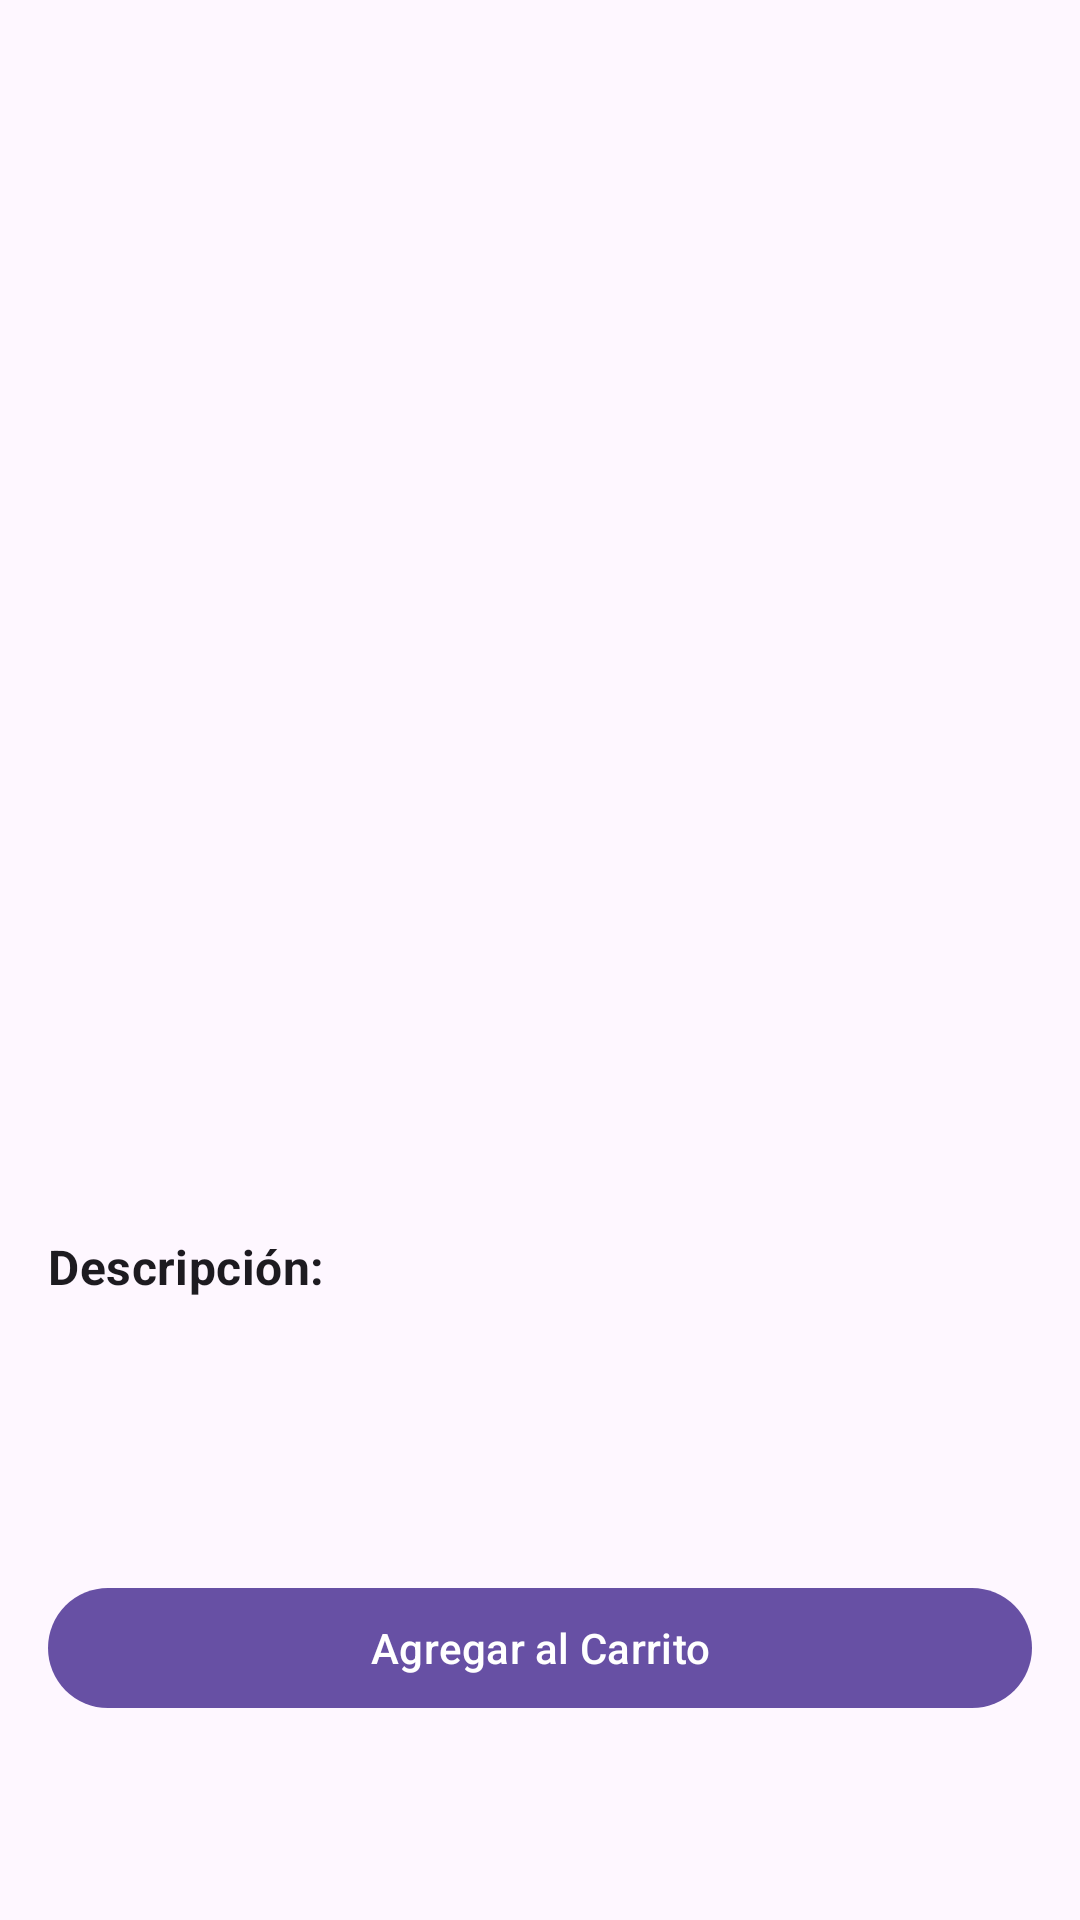

This screen was rendered from an Android layout file. Write that file and the resources it references.
<!-- AndroidManifest.xml: application theme Theme.Galletas -->
<!-- res/layout/dialog_product_detail.xml -->
<?xml version="1.0" encoding="utf-8"?>
<androidx.constraintlayout.widget.ConstraintLayout xmlns:android="http://schemas.android.com/apk/res/android"
    xmlns:app="http://schemas.android.com/apk/res-auto"
    xmlns:tools="http://schemas.android.com/tools"
    android:layout_width="match_parent"
    android:layout_height="wrap_content"
    android:padding="0dp">

    
    <androidx.viewpager2.widget.ViewPager2
        android:id="@+id/images_viewpager"
        android:layout_width="0dp"
        android:layout_height="280dp"
        app:layout_constraintTop_toTopOf="parent"
        app:layout_constraintStart_toStartOf="parent"
        app:layout_constraintEnd_toEndOf="parent" />

    
    <com.google.android.material.tabs.TabLayout
        android:id="@+id/image_indicator"
        android:layout_width="wrap_content"
        android:layout_height="24dp"
        android:layout_marginTop="8dp"
        android:background="@android:color/transparent"
        app:tabBackground="@drawable/tab_selector"
        app:tabGravity="center"
        app:tabIndicatorHeight="0dp"
        app:tabMaxWidth="12dp"
        app:tabMinWidth="12dp"
        app:tabPaddingStart="4dp"
        app:tabPaddingEnd="4dp"
        app:layout_constraintTop_toBottomOf="@id/images_viewpager"
        app:layout_constraintStart_toStartOf="parent"
        app:layout_constraintEnd_toEndOf="parent" />

    
    <TextView
        android:id="@+id/detail_product_name"
        android:layout_width="0dp"
        android:layout_height="wrap_content"
        android:layout_marginStart="16dp"
        android:layout_marginTop="16dp"
        android:layout_marginEnd="16dp"
        android:textAppearance="@style/TextAppearance.MaterialComponents.Headline6"
        android:textStyle="bold"
        app:layout_constraintTop_toBottomOf="@id/image_indicator"
        app:layout_constraintStart_toStartOf="parent"
        app:layout_constraintEnd_toEndOf="parent"
        tools:text="Nombre del Producto" />

    
    <TextView
        android:id="@+id/detail_product_price"
        android:layout_width="wrap_content"
        android:layout_height="wrap_content"
        android:layout_marginTop="8dp"
        android:textAppearance="@style/TextAppearance.MaterialComponents.Headline5"
        android:textStyle="bold"
        android:textColor="?attr/colorPrimary"
        app:layout_constraintTop_toBottomOf="@id/detail_product_name"
        app:layout_constraintStart_toStartOf="@id/detail_product_name"
        tools:text="$99.99" />

    
    <TextView
        android:id="@+id/detail_product_description_label"
        android:layout_width="wrap_content"
        android:layout_height="wrap_content"
        android:layout_marginTop="16dp"
        android:text="Descripción:"
        android:textAppearance="@style/TextAppearance.MaterialComponents.Subtitle1"
        android:textStyle="bold"
        app:layout_constraintTop_toBottomOf="@id/detail_product_price"
        app:layout_constraintStart_toStartOf="@id/detail_product_name" />

    <TextView
        android:id="@+id/detail_product_description"
        android:layout_width="0dp"
        android:layout_height="wrap_content"
        android:layout_marginTop="4dp"
        android:layout_marginEnd="16dp"
        android:textAppearance="@style/TextAppearance.MaterialComponents.Body1"
        app:layout_constraintTop_toBottomOf="@id/detail_product_description_label"
        app:layout_constraintStart_toStartOf="@id/detail_product_name"
        app:layout_constraintEnd_toEndOf="parent"
        tools:text="Descripción detallada del producto con toda la información relevante." />

    
    <com.google.android.material.button.MaterialButton
        android:id="@+id/detail_add_to_cart_button"
        android:layout_width="0dp"
        android:layout_height="wrap_content"
        android:layout_margin="16dp"
        android:text="Agregar al Carrito"
        app:layout_constraintTop_toBottomOf="@id/detail_product_description"
        app:layout_constraintStart_toStartOf="parent"
        app:layout_constraintEnd_toEndOf="parent"
        app:layout_constraintBottom_toBottomOf="parent" />

</androidx.constraintlayout.widget.ConstraintLayout>
<!-- resources referenced by this layout -->
<resources>
  <!-- drawable tab_selector (drawable) -->
  <?xml version="1.0" encoding="utf-8"?>
  <selector xmlns:android="http://schemas.android.com/apk/res/android">
      <item android:state_selected="true">
          <shape android:shape="oval">
              <size android:width="6dp" android:height="6dp" />
              <solid android:color="?attr/colorPrimary" />
          </shape>
      </item>
      <item>
          <shape android:shape="oval">
              <size android:width="6dp" android:height="6dp" />
              <solid android:color="#CCCCCC" />
          </shape>
      </item>
  </selector>
  <style name="Theme.Galletas" parent="Base.Theme.Galletas" />
  <style name="Base.Theme.Galletas" parent="Theme.Material3.DayNight.NoActionBar">
          
          
      </style>
</resources>
